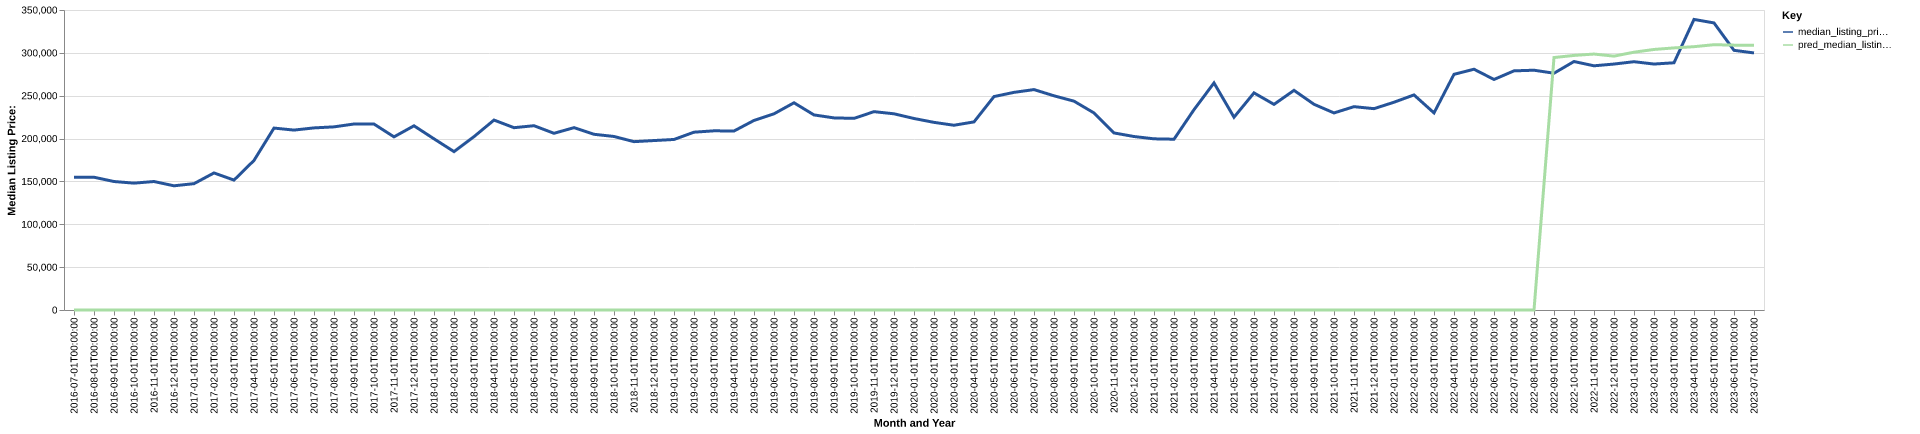

Source data for this figure (header and first rows):
date, time_idx, median_listing_price, thirty_year_interest_rate_five, month, county_name, active_listing_count, median_days_on_market, pred_median_listing_price, month_year
2016-07-01, 0, 154900, 3.72, 7, Owatonna, MN, 121.0, 59.0, 0, Jul-2016
2016-08-01, 1, 154900, 3.73, 8, Owatonna, MN, 125.0, 62.0, 0, Aug-2016
2016-09-01, 2, 149900, 3.66, 9, Owatonna, MN, 138.0, 50.0, 0, Sep-2016
2016-10-01, 3, 148000, 3.64, 10, Owatonna, MN, 139.0, 54.0, 0, Oct-2016
2016-11-01, 4, 149900, 3.66, 11, Owatonna, MN, 117.0, 64.0, 0, Nov-2016
2016-12-01, 5, 144900, 3.48, 12, Owatonna, MN, 103.0, 78.0, 0, Dec-2016
2017-01-01, 6, 147400, 3.45, 1, Owatonna, MN, 94.0, 90.0, 0, Jan-2017
2017-02-01, 7, 159900, 3.5, 2, Owatonna, MN, 92.0, 88.0, 0, Feb-2017
2017-03-01, 8, 151550, 3.52, 3, Owatonna, MN, 81.0, 78.0, 0, Mar-2017
2017-04-01, 9, 174500, 4.03, 4, Owatonna, MN, 91.0, 42.0, 0, Apr-2017
2017-05-01, 10, 212250, 4.32, 5, Owatonna, MN, 91.0, 37.0, 0, May-2017
2017-06-01, 11, 209900, 4.2, 6, Owatonna, MN, 98.0, 45.0, 0, Jun-2017
2017-07-01, 12, 212450, 4.19, 7, Owatonna, MN, 103.0, 57.0, 0, Jul-2017
2017-08-01, 13, 213675, 4.3, 8, Owatonna, MN, 108.0, 50.0, 0, Aug-2017
2017-09-01, 14, 217000, 4.1, 9, Owatonna, MN, 111.0, 53.0, 0, Sep-2017
2017-10-01, 15, 216950, 4.05, 10, Owatonna, MN, 98.0, 68.0, 0, Oct-2017
2017-11-01, 16, 202000, 3.94, 11, Owatonna, MN, 99.0, 71.0, 0, Nov-2017
2017-12-01, 17, 214900, 4.03, 12, Owatonna, MN, 82.0, 85.0, 0, Dec-2017
2018-01-01, 18, 199700, 3.93, 1, Owatonna, MN, 68.0, 101.0, 0, Jan-2018
2018-02-01, 19, 184800, 3.83, 2, Owatonna, MN, 69.0, 84.0, 0, Feb-2018
2018-03-01, 20, 202250, 3.94, 3, Owatonna, MN, 71.0, 48.0, 0, Mar-2018
2018-04-01, 21, 221600, 3.95, 4, Owatonna, MN, 71.0, 44.0, 0, Apr-2018
2018-05-01, 22, 212700, 3.99, 5, Owatonna, MN, 78.0, 39.0, 0, May-2018
2018-06-01, 23, 215000, 4.15, 6, Owatonna, MN, 82.0, 42.0, 0, Jun-2018
2018-07-01, 24, 206150, 4.4, 7, Owatonna, MN, 81.0, 38.0, 0, Jul-2018
2018-08-01, 25, 212725, 4.46, 8, Owatonna, MN, 88.0, 46.0, 0, Aug-2018
2018-09-01, 26, 205000, 4.58, 9, Owatonna, MN, 99.0, 41.0, 0, Sep-2018
2018-10-01, 27, 202450, 4.66, 10, Owatonna, MN, 102.0, 51.0, 0, Oct-2018
2018-11-01, 28, 196400, 4.62, 11, Owatonna, MN, 105.0, 58.0, 0, Nov-2018
2018-12-01, 29, 197700, 4.54, 12, Owatonna, MN, 97.0, 67.0, 0, Dec-2018
2019-01-01, 30, 198950, 4.6, 1, Owatonna, MN, 83.0, 92.0, 0, Jan-2019
2019-02-01, 31, 207450, 4.72, 2, Owatonna, MN, 74.0, 105.0, 0, Feb-2019
2019-03-01, 32, 209043, 4.9, 3, Owatonna, MN, 73.0, 81.0, 0, Mar-2019
2019-04-01, 33, 208818, 4.94, 4, Owatonna, MN, 86.0, 41.0, 0, Apr-2019
2019-05-01, 34, 221150, 4.75, 5, Owatonna, MN, 100.0, 39.0, 0, May-2019
2019-06-01, 35, 228900, 4.51, 6, Owatonna, MN, 98.0, 47.0, 0, Jun-2019
2019-07-01, 36, 241750, 4.41, 7, Owatonna, MN, 104.0, 41.0, 0, Jul-2019
2019-08-01, 37, 227587, 4.41, 8, Owatonna, MN, 107.0, 45.0, 0, Aug-2019
2019-09-01, 38, 224117, 4.2, 9, Owatonna, MN, 112.0, 48.0, 0, Sep-2019
2019-10-01, 39, 223570, 4.14, 10, Owatonna, MN, 110.0, 59.0, 0, Oct-2019
2019-11-01, 40, 231400, 3.84, 11, Owatonna, MN, 100.0, 66.0, 0, Nov-2019
2019-12-01, 41, 228900, 3.81, 12, Owatonna, MN, 87.0, 91.0, 0, Dec-2019
2020-01-01, 42, 223425, 3.75, 1, Owatonna, MN, 74.0, 94.0, 0, Jan-2020
2020-02-01, 43, 218900, 3.73, 2, Owatonna, MN, 64.0, 99.0, 0, Feb-2020
2020-03-01, 44, 215550, 3.78, 3, Owatonna, MN, 64.0, 64.0, 0, Mar-2020
2020-04-01, 45, 219450, 3.75, 4, Owatonna, MN, 55.0, 60.0, 0, Apr-2020
2020-05-01, 46, 249000, 3.74, 5, Owatonna, MN, 71.0, 33.0, 0, May-2020
2020-06-01, 47, 253900, 3.72, 6, Owatonna, MN, 71.0, 41.0, 0, Jun-2020
2020-07-01, 48, 257150, 3.49, 7, Owatonna, MN, 54.0, 48.0, 0, Jul-2020
2020-08-01, 49, 249900, 3.65, 8, Owatonna, MN, 62.0, 46.0, 0, Aug-2020
2020-09-01, 50, 243650, 3.33, 9, Owatonna, MN, 61.0, 36.0, 0, Sep-2020
2020-10-01, 51, 229900, 3.28, 10, Owatonna, MN, 46.0, 56.0, 0, Oct-2020
2020-11-01, 52, 206575, 3.21, 11, Owatonna, MN, 45.0, 45.0, 0, Nov-2020
2020-12-01, 53, 202400, 3.07, 12, Owatonna, MN, 31.0, 54.0, 0, Dec-2020
2021-01-01, 54, 199700, 2.99, 1, Owatonna, MN, 26.0, 67.0, 0, Jan-2021
2021-02-01, 55, 199250, 2.93, 2, Owatonna, MN, 25.0, 38.0, 0, Feb-2021
2021-03-01, 56, 233725, 2.88, 3, Owatonna, MN, 27.0, 23.0, 0, Mar-2021
2021-04-01, 57, 264900, 2.84, 4, Owatonna, MN, 30.0, 19.0, 0, Apr-2021
2021-05-01, 58, 224900, 2.71, 5, Owatonna, MN, 24.0, 26.0, 0, May-2021
2021-06-01, 59, 253300, 2.79, 6, Owatonna, MN, 25.0, 34.0, 0, Jun-2021
... 25 more rows
